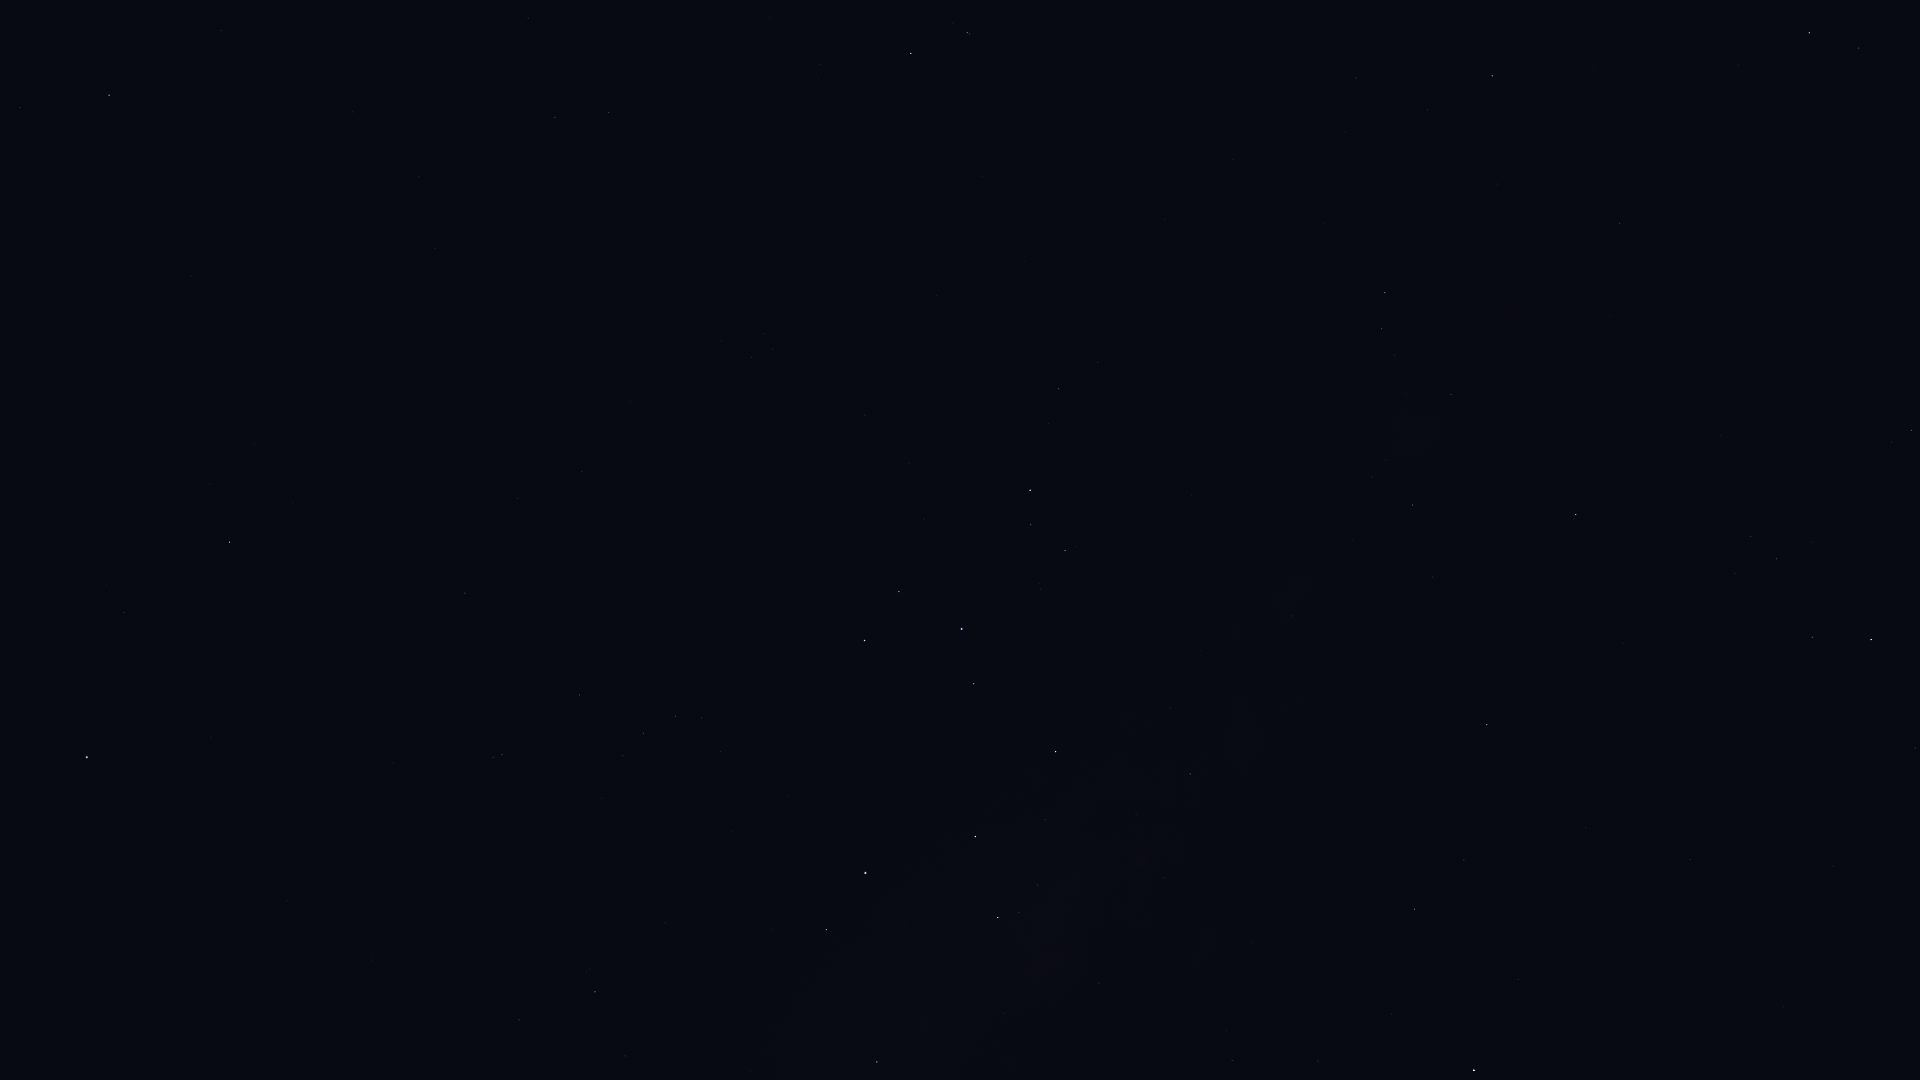

Values plotted in this chart, from the file beside it:
Star_ID, Name, X, Y
84012, Sabik, 1474, 1070
84880, HIP 84880, 1518, 979
85755, HIP 85755, 1226, 1031
86263, HIP 86263, 1415, 909
86565, HIP 86565, 1464, 860
86742, Cebalrai, 1871, 640
87072, HIP 87072, 1099, 983
87261, Fuyue, 877, 1062
88048, HIP 88048, 1487, 725
88414, Pincoya, 1047, 911
88635, Alnasl, 998, 918
88670, HIP 88670, 1499, 668
89341, Polis, 1190, 774
89931, Kaus Media, 975, 837
90004, Alasia, 1372, 624
90185, Kaus Australis, 865, 873
90422, HIP 90422, 595, 992
90441, HIP 90441, 1627, 441
90496, Kaus Borealis, 1056, 752
90568, HIP 90568, 519, 1020
90595, HIP 90595, 1291, 616
90887, HIP 90887, 727, 897
91117, HIP 91117, 1412, 505
91875, HIP 91875, 731, 831
92175, HIP 92175, 1451, 395
92202, HIP 92202, 1429, 406
92761, Ainalrami, 1041, 589
92814, HIP 92814, 1192, 495
92855, Nunki, 962, 629
92895, Kaveh, 1623, 226
92946, Alya, 1620, 224
92953, HIP 92953, 605, 834
92989, HIP 92989, 721, 763
93085, HIP 93085, 1065, 551
93174, HIP 93174, 721, 752
93506, Ascella, 865, 641
93542, HIP 93542, 602, 798
93683, HIP 93683, 1031, 525
93747, Okab, 1809, 33
93825, HIP 93825, 702, 718
94005, HIP 94005, 623, 756
94114, Meridiana, 676, 716
94141, Albaldah, 1030, 490
94160, HIP 94160, 644, 733
94645, Gumala, 946, 505
94820, HIP 94820, 1049, 424
95124, Belel, 941, 471
95168, HIP 95168, 1059, 389
95241, Arkab Prior, 502, 755
95262, Sika, 743, 591
95294, Arkab Posterior, 493, 758
95347, Rukbat, 580, 695
96406, HIP 96406, 870, 416
98032, HIP 98032, 465, 593
98066, Terebellum, 773, 349
98412, HIP 98412, 582, 471
100064, Algedi, 967, 33
100310, Alshat, 953, 23
100345, Dabih, 911, 54
100751, Peacock, 87, 757
... 9 more rows
